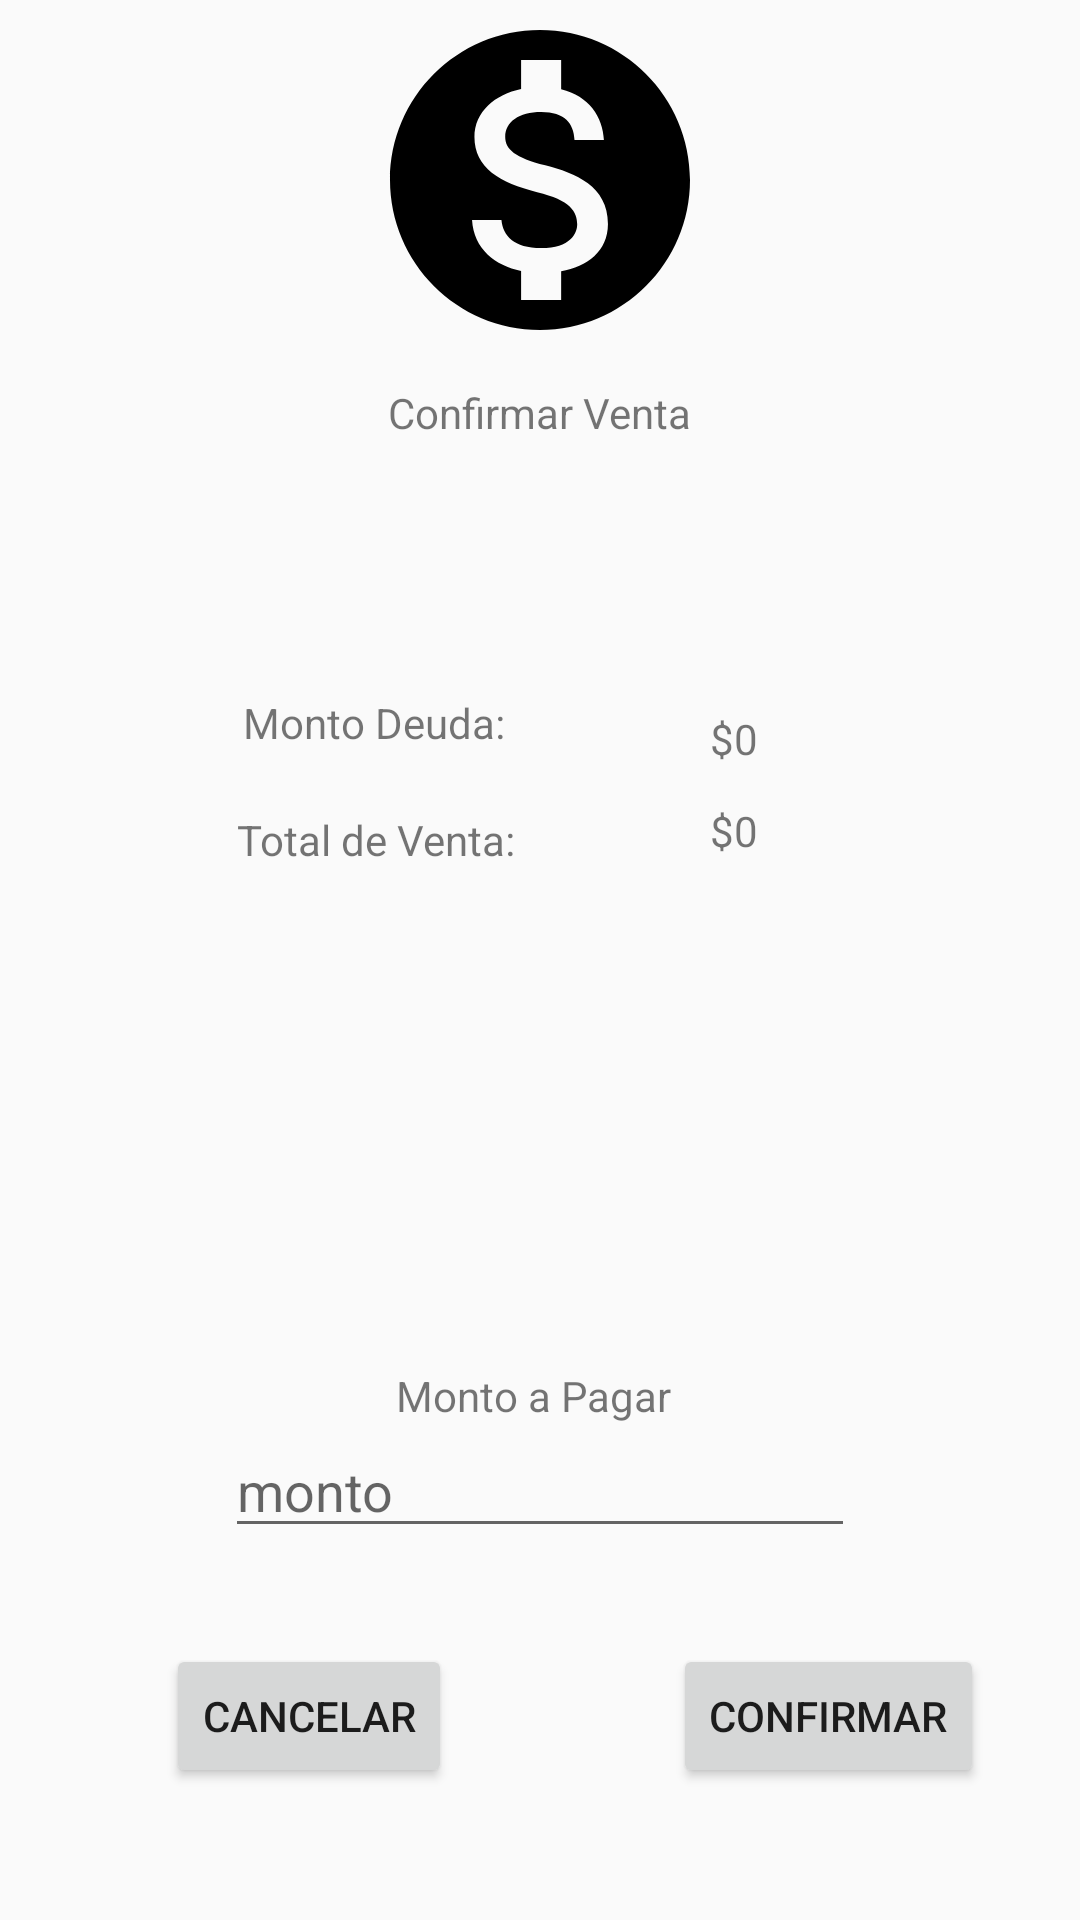

Write the Android layout XML for this screen, with the resource values it uses.
<!-- AndroidManifest.xml: application theme AppTheme -->
<!-- res/layout/activity_pop_up_venta.xml -->
<?xml version="1.0" encoding="utf-8"?>
<android.support.constraint.ConstraintLayout xmlns:android="http://schemas.android.com/apk/res/android"
    xmlns:app="http://schemas.android.com/apk/res-auto"
    xmlns:tools="http://schemas.android.com/tools"
    android:layout_width="match_parent"
    android:layout_height="match_parent"
    tools:context=".PopUpVenta">

    <ImageView
        android:id="@+id/imageView"
        android:layout_width="wrap_content"
        android:layout_height="wrap_content"
        android:layout_alignParentStart="true"
        android:layout_alignParentTop="true"
        android:layout_marginStart="8dp"
        android:layout_marginEnd="8dp"
        app:layout_constraintEnd_toEndOf="parent"
        app:layout_constraintStart_toStartOf="parent"
        app:layout_constraintTop_toTopOf="parent"
        app:srcCompat="@drawable/ic_monetization_on_black_120dp" />

    <TextView
        android:id="@+id/textView9"
        android:layout_width="wrap_content"
        android:layout_height="wrap_content"
        android:layout_alignParentStart="true"
        android:layout_alignParentTop="true"
        android:layout_marginStart="8dp"
        android:layout_marginTop="8dp"
        android:layout_marginEnd="8dp"
        android:text="Confirmar Venta"
        app:layout_constraintEnd_toEndOf="parent"
        app:layout_constraintStart_toStartOf="parent"
        app:layout_constraintTop_toBottomOf="@+id/imageView" />

    <TextView
        android:id="@+id/textView10"
        android:layout_width="91dp"
        android:layout_height="0dp"
        android:layout_alignStart="@+id/textView9"
        android:layout_alignParentTop="true"
        android:layout_marginStart="8dp"
        android:layout_marginTop="8dp"
        android:layout_marginEnd="8dp"
        android:text="Monto Deuda: "
        app:layout_constraintEnd_toStartOf="@+id/guideline16"
        app:layout_constraintHorizontal_bias="1.0"
        app:layout_constraintStart_toStartOf="parent"
        app:layout_constraintTop_toTopOf="@+id/guideline14" />

    <TextView
        android:id="@+id/monto_deuda"
        android:layout_width="wrap_content"
        android:layout_height="wrap_content"
        android:layout_alignTop="@+id/textView10"
        android:layout_alignParentEnd="true"
        android:layout_marginStart="8dp"
        android:layout_marginTop="8dp"
        android:layout_marginEnd="8dp"
        android:layout_marginBottom="8dp"
        android:text="$0"
        app:layout_constraintBottom_toTopOf="@+id/guideline15"
        app:layout_constraintEnd_toEndOf="parent"
        app:layout_constraintHorizontal_bias="0.328"
        app:layout_constraintStart_toStartOf="@+id/guideline16"
        app:layout_constraintTop_toTopOf="@+id/guideline14"
        app:layout_constraintVertical_bias="0.069" />

    <TextView
        android:id="@+id/textView15"
        android:layout_width="wrap_content"
        android:layout_height="wrap_content"
        android:layout_alignStart="@+id/textView9"
        android:layout_alignParentTop="true"
        android:layout_marginStart="8dp"
        android:layout_marginTop="20dp"
        android:layout_marginEnd="8dp"
        android:layout_marginBottom="8dp"
        android:text="Total de Venta:"
        app:layout_constraintBottom_toTopOf="@+id/guideline15"
        app:layout_constraintEnd_toStartOf="@+id/guideline16"
        app:layout_constraintHorizontal_bias="1.0"
        app:layout_constraintStart_toStartOf="parent"
        app:layout_constraintTop_toBottomOf="@+id/textView10"
        app:layout_constraintVertical_bias="0.0" />

    <TextView
        android:id="@+id/monto_venta"
        android:layout_width="wrap_content"
        android:layout_height="wrap_content"
        android:layout_alignTop="@+id/textView15"
        android:layout_alignParentEnd="true"
        android:layout_marginStart="8dp"
        android:layout_marginTop="44dp"
        android:layout_marginEnd="8dp"
        android:text="$0"
        app:layout_constraintEnd_toEndOf="parent"
        app:layout_constraintHorizontal_bias="0.329"
        app:layout_constraintStart_toStartOf="@+id/guideline16"
        app:layout_constraintTop_toTopOf="@+id/guideline14" />

    <TextView
        android:id="@+id/textView17"
        android:layout_width="wrap_content"
        android:layout_height="wrap_content"
        android:layout_alignParentStart="true"
        android:layout_alignParentBottom="true"
        android:layout_marginStart="4dp"
        android:layout_marginEnd="8dp"
        android:text="Monto a Pagar"
        app:layout_constraintBottom_toTopOf="@+id/monto_a_pagar"
        app:layout_constraintEnd_toEndOf="parent"
        app:layout_constraintStart_toStartOf="parent" />

    <EditText
        android:id="@+id/monto_a_pagar"
        android:layout_width="wrap_content"
        android:layout_height="wrap_content"
        android:layout_alignParentBottom="true"
        android:layout_centerHorizontal="true"
        android:layout_marginStart="8dp"
        android:layout_marginEnd="8dp"
        android:layout_marginBottom="32dp"
        android:ems="10"
        android:hint="monto"
        android:inputType="textPersonName"
        app:layout_constraintBottom_toTopOf="@+id/button_confirmar"
        app:layout_constraintEnd_toEndOf="parent"
        app:layout_constraintStart_toStartOf="parent" />

    <Button
        android:id="@+id/button_cancelar"
        android:layout_width="wrap_content"
        android:layout_height="wrap_content"
        android:layout_alignParentStart="true"
        android:layout_alignParentBottom="true"
        android:layout_marginStart="8dp"
        android:layout_marginEnd="8dp"
        android:layout_marginBottom="44dp"
        android:onClick="cancelar"
        android:text="Cancelar"
        app:layout_constraintBottom_toBottomOf="parent"
        app:layout_constraintEnd_toStartOf="@+id/button_confirmar"
        app:layout_constraintHorizontal_bias="0.419"
        app:layout_constraintStart_toStartOf="parent" />

    <Button
        android:id="@+id/button_confirmar"
        android:layout_width="wrap_content"
        android:layout_height="wrap_content"
        android:layout_alignTop="@+id/button_cancelar"
        android:layout_alignParentEnd="true"
        android:layout_marginStart="8dp"
        android:layout_marginEnd="32dp"
        android:layout_marginBottom="44dp"
        android:onClick="confirmar"
        android:text="Confirmar"
        app:layout_constraintBottom_toBottomOf="parent"
        app:layout_constraintEnd_toEndOf="parent"
        app:layout_constraintHorizontal_bias="1.0"
        app:layout_constraintStart_toStartOf="parent" />

    <android.support.constraint.Guideline
        android:id="@+id/guideline14"
        android:layout_width="wrap_content"
        android:layout_height="wrap_content"
        android:orientation="horizontal"
        app:layout_constraintGuide_percent="0.34878588" />

    <android.support.constraint.Guideline
        android:id="@+id/guideline15"
        android:layout_width="wrap_content"
        android:layout_height="wrap_content"
        android:orientation="horizontal"
        app:layout_constraintGuide_percent="0.5209713" />

    <android.support.constraint.Guideline
        android:id="@+id/guideline16"
        android:layout_width="wrap_content"
        android:layout_height="wrap_content"
        android:orientation="vertical"
        app:layout_constraintGuide_percent="0.5" />
</android.support.constraint.ConstraintLayout>
<!-- resources referenced by this layout -->
<resources>
  <!-- drawable ic_monetization_on_black_120dp (drawable) -->
  <vector android:height="120dp" android:viewportHeight="24.0"
      android:viewportWidth="24.0" android:width="120dp" xmlns:android="http://schemas.android.com/apk/res/android">
      <path android:fillColor="#FF000000" android:pathData="M12,2C6.48,2 2,6.48 2,12s4.48,10 10,10 10,-4.48 10,-10S17.52,2 12,2zM13.41,18.09L13.41,20h-2.67v-1.93c-1.71,-0.36 -3.16,-1.46 -3.27,-3.4h1.96c0.1,1.05 0.82,1.87 2.65,1.87 1.96,0 2.4,-0.98 2.4,-1.59 0,-0.83 -0.44,-1.61 -2.67,-2.14 -2.48,-0.6 -4.18,-1.62 -4.18,-3.67 0,-1.72 1.39,-2.84 3.11,-3.21L10.74,4h2.67v1.95c1.86,0.45 2.79,1.86 2.85,3.39L14.3,9.34c-0.05,-1.11 -0.64,-1.87 -2.22,-1.87 -1.5,0 -2.4,0.68 -2.4,1.64 0,0.84 0.65,1.39 2.67,1.91s4.18,1.39 4.18,3.91c-0.01,1.83 -1.38,2.83 -3.12,3.16z"/>
  </vector>
  <style name="AppTheme" parent="Theme.AppCompat.Light.DarkActionBar">
          
          <item name="colorPrimary">@color/colorPrimary</item>
          <item name="colorPrimaryDark">@color/colorPrimaryDark</item>
          <item name="colorAccent">@color/colorAccent</item>
      </style>
  <color name="colorPrimary">#9F4139</color>
  <color name="colorPrimaryDark">#00574b</color>
  <color name="colorAccent">#D81B60</color>
</resources>
